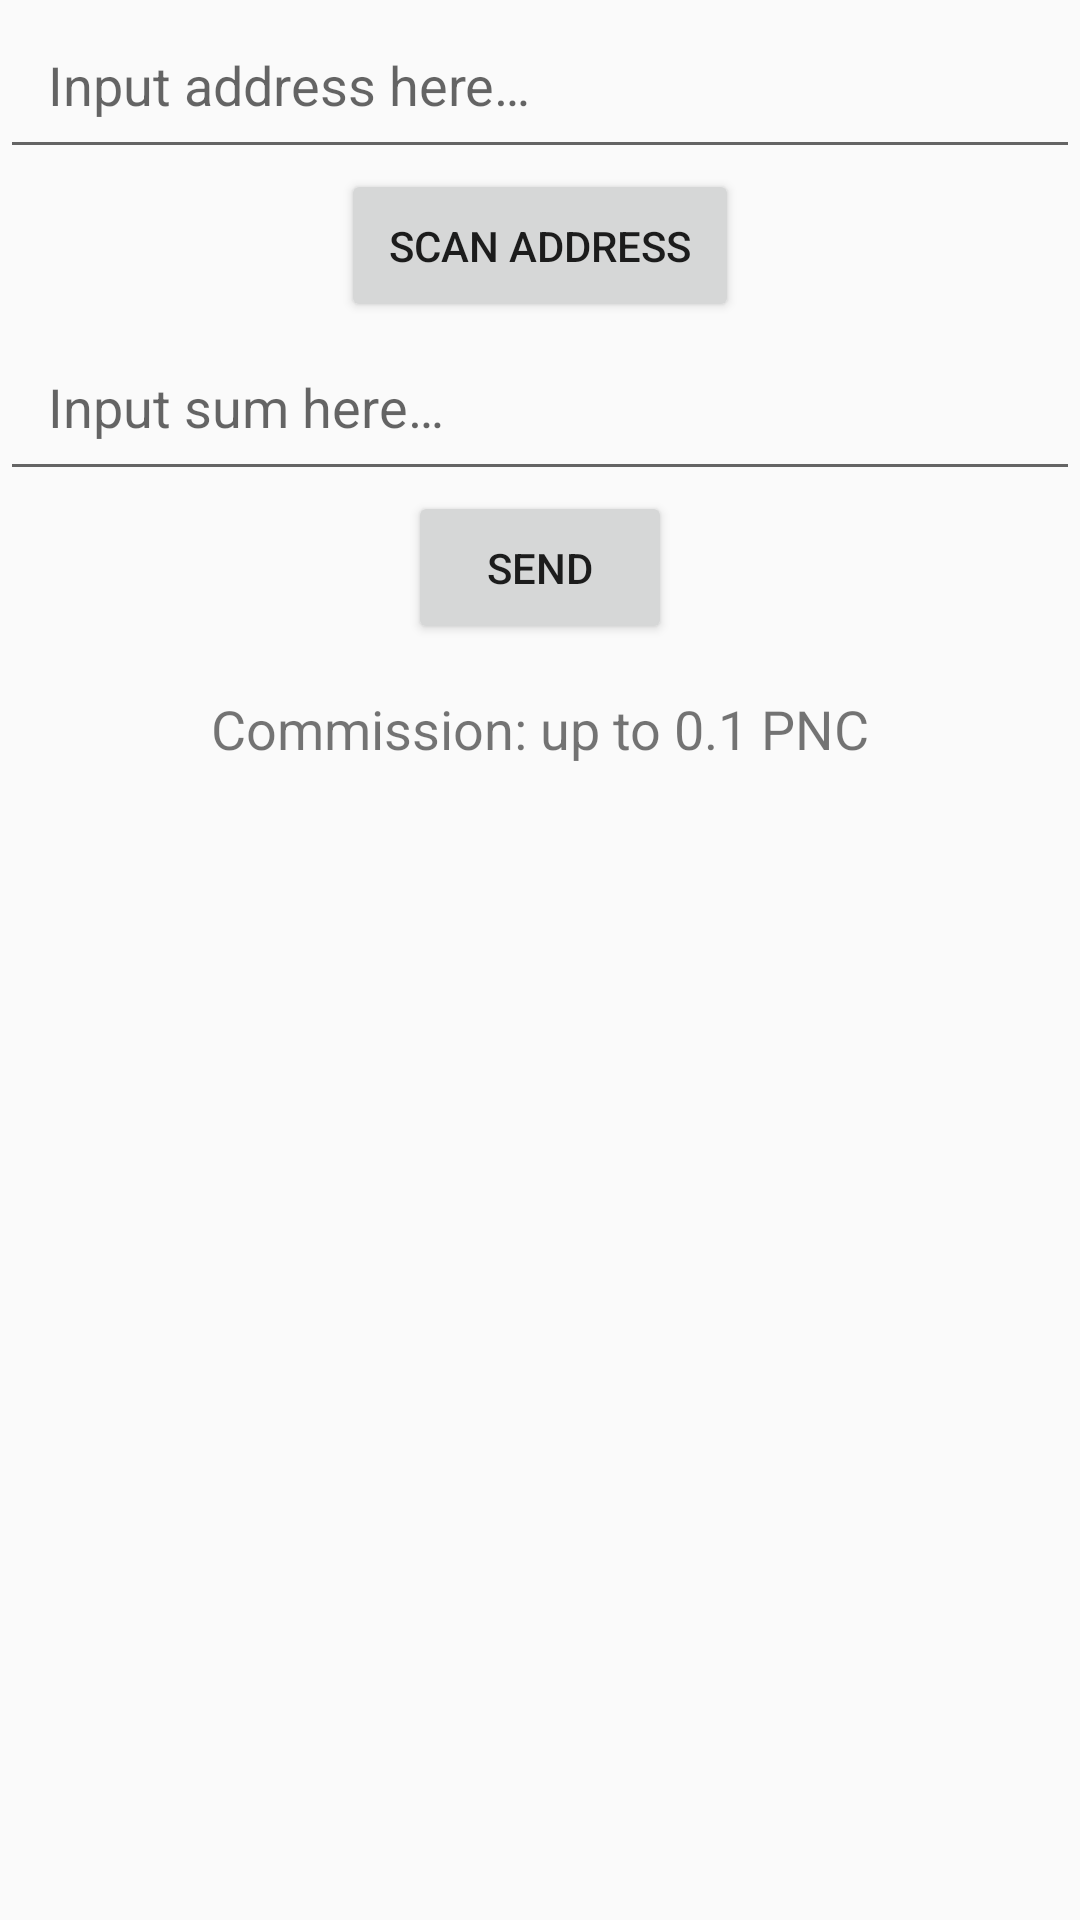

Reconstruct the res/layout file that produces this screen, plus the resources it refers to.
<!-- AndroidManifest.xml: application theme AppTheme -->
<!-- res/layout/fragment_send.xml -->
<?xml version="1.0" encoding="utf-8"?>
<androidx.constraintlayout.widget.ConstraintLayout
    xmlns:android="http://schemas.android.com/apk/res/android"
    xmlns:app="http://schemas.android.com/apk/res-auto"
    android:id="@+id/sendLayout"
    android:layout_margin="@dimen/fragment_margin"
    android:layout_width="match_parent"
    android:layout_height="match_parent">

    <EditText
        android:id="@+id/recipientAddressEditText"
        android:layout_width="match_parent"
        android:layout_height="wrap_content"
        android:padding="@dimen/fragment_margin"
        android:hint="@string/input_address_here"
        android:text=""
        android:imeOptions="actionSend"
        android:inputType="text"
        app:layout_constraintEnd_toEndOf="parent"
        app:layout_constraintLeft_toLeftOf="parent"
        app:layout_constraintRight_toRightOf="parent"
        app:layout_constraintStart_toStartOf="parent"
        app:layout_constraintTop_toTopOf="parent" />

    <Button
        android:id="@+id/scanButton"
        android:layout_width="wrap_content"
        android:layout_height="wrap_content"
        android:text="@string/scan"
        android:padding="@dimen/fragment_margin"
        app:layout_constraintTop_toBottomOf="@id/recipientAddressEditText"
        app:layout_constraintLeft_toLeftOf="parent"
        app:layout_constraintStart_toStartOf="parent"
        app:layout_constraintRight_toRightOf="parent"
        app:layout_constraintEnd_toEndOf="parent"/>

    <EditText
        android:id="@+id/sumEditText"
        android:layout_width="match_parent"
        android:layout_height="wrap_content"
        android:padding="@dimen/fragment_margin"
        android:hint="@string/input_sum_here"
        android:text=""
        android:inputType="numberDecimal"
        app:layout_constraintTop_toBottomOf="@+id/scanButton"
        app:layout_constraintLeft_toLeftOf="parent"
        app:layout_constraintStart_toStartOf="parent"
        app:layout_constraintRight_toRightOf="parent"
        app:layout_constraintEnd_toEndOf="parent"/>

    <Button
        android:id="@+id/sendButton"
        android:layout_width="wrap_content"
        android:layout_height="wrap_content"
        android:padding="@dimen/fragment_margin"
        android:text="@string/title_send"
        app:layout_constraintTop_toBottomOf="@+id/sumEditText"
        app:layout_constraintLeft_toLeftOf="parent"
        app:layout_constraintStart_toStartOf="parent"
        app:layout_constraintRight_toRightOf="parent"
        app:layout_constraintEnd_toEndOf="parent"/>

    <TextView
        android:id="@+id/commissionMessage"
        android:layout_width="wrap_content"
        android:layout_height="wrap_content"
        android:padding="@dimen/fragment_margin"
        android:textSize="@dimen/normalText"
        app:fontFamily="sans-serif"
        android:text="@string/commission_message"
        app:layout_constraintTop_toBottomOf="@id/sendButton"
        app:layout_constraintLeft_toLeftOf="parent"
        app:layout_constraintStart_toStartOf="parent"
        app:layout_constraintRight_toRightOf="parent"
        app:layout_constraintEnd_toEndOf="parent"/>

</androidx.constraintlayout.widget.ConstraintLayout>
<!-- resources referenced by this layout -->
<resources>
  <dimen name="fragment_margin">16dp</dimen>
  <dimen name="normalText">18sp</dimen>
  <string name="commission_message">Commission: up to 0.1 PNC</string>
  <string name="input_address_here">Input address here…</string>
  <string name="input_sum_here">Input sum here…</string>
  <string name="scan">Scan Address</string>
  <string name="title_send">Send</string>
  <style name="AppTheme" parent="Theme.AppCompat.DayNight.DarkActionBar">
          
          <item name="colorPrimary">@color/colorPrimary</item>
          <item name="colorPrimaryDark">@color/colorPrimaryDark</item>
          <item name="colorAccent">@color/colorAccent</item>
      </style>
  <color name="colorPrimary">#05a12b</color>
  <color name="colorPrimaryDark">#04580d</color>
  <color name="colorAccent">#047218</color>
</resources>
